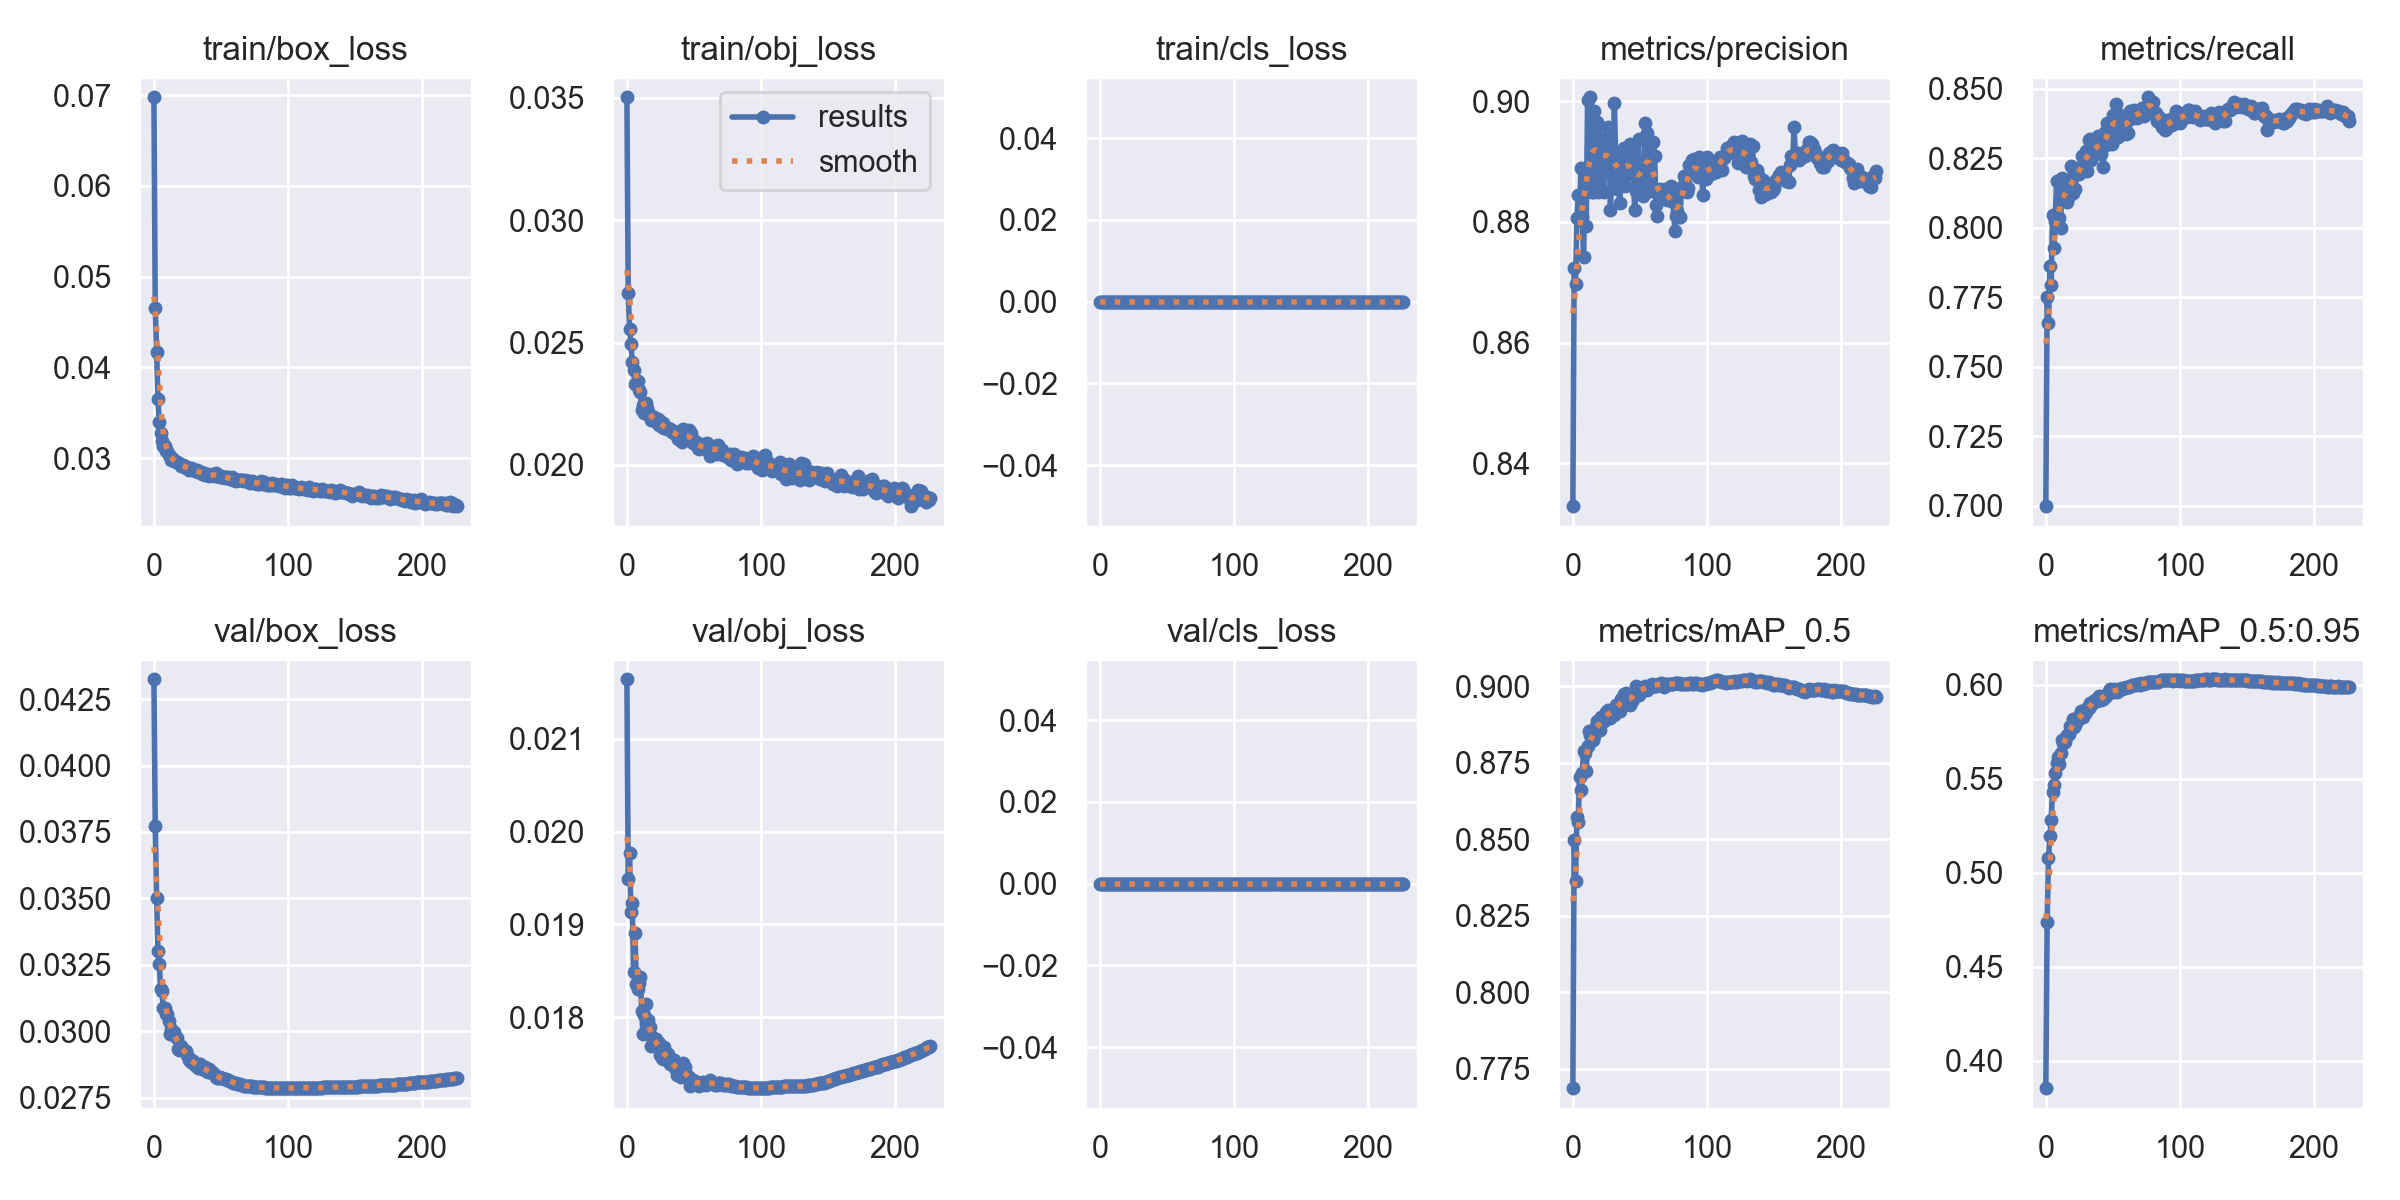

The file beside this chart, header and first rows:
epoch, train/box_loss, train/obj_loss, train/cls_loss, metrics/precision, metrics/recall, metrics/mAP_0.5, metrics/mAP_0.5:0.95, val/box_loss, val/obj_loss, val/cls_loss, x/lr0, x/lr1, x/lr2
0, 0.06978, 0.03502, 0, 0.8329, 0.6998, 0.7687, 0.3854, 0.04325, 0.02164, 0, 0.07007, 0.003325, 0.003325
1, 0.04658, 0.02702, 0, 0.8724, 0.7749, 0.8498, 0.4738, 0.03772, 0.01949, 0, 0.04007, 0.006652, 0.006652
2, 0.04174, 0.02557, 0, 0.8697, 0.7659, 0.8363, 0.5079, 0.03503, 0.01978, 0, 0.01005, 0.009972, 0.009972
3, 0.03649, 0.02494, 0, 0.8806, 0.7861, 0.8572, 0.5197, 0.03302, 0.01914, 0, 0.00997, 0.00997, 0.00997
4, 0.03393, 0.02419, 0, 0.8845, 0.7795, 0.8557, 0.5282, 0.03253, 0.01923, 0, 0.00997, 0.00997, 0.00997
5, 0.03273, 0.02389, 0, 0.8805, 0.8046, 0.8705, 0.5429, 0.0316, 0.01849, 0, 0.00996, 0.00996, 0.00996
6, 0.03192, 0.0233, 0, 0.8889, 0.7928, 0.866, 0.5468, 0.03151, 0.01891, 0, 0.00995, 0.00995, 0.00995
7, 0.03136, 0.02331, 0, 0.8808, 0.8024, 0.8715, 0.5533, 0.03088, 0.01836, 0, 0.009941, 0.009941, 0.009941
8, 0.03131, 0.02343, 0, 0.8742, 0.817, 0.8788, 0.5584, 0.03088, 0.0183, 0, 0.009931, 0.009931, 0.009931
9, 0.03077, 0.02305, 0, 0.8854, 0.8038, 0.8781, 0.5614, 0.03066, 0.01837, 0, 0.009921, 0.009921, 0.009921
10, 0.03072, 0.02298, 0, 0.8794, 0.8034, 0.8724, 0.558, 0.03064, 0.01844, 0, 0.009911, 0.009911, 0.009911
11, 0.03032, 0.02223, 0, 0.9002, 0.8, 0.8804, 0.5637, 0.03039, 0.01807, 0, 0.009901, 0.009901, 0.009901
12, 0.0302, 0.02246, 0, 0.8883, 0.8179, 0.8853, 0.5706, 0.02992, 0.01782, 0, 0.009891, 0.009891, 0.009891
13, 0.02975, 0.02211, 0, 0.9007, 0.8109, 0.8842, 0.5689, 0.0301, 0.01803, 0, 0.009881, 0.009881, 0.009881
14, 0.0299, 0.02252, 0, 0.885, 0.8161, 0.8828, 0.5694, 0.02998, 0.01814, 0, 0.009871, 0.009871, 0.009871
15, 0.02964, 0.02234, 0, 0.8849, 0.8151, 0.8823, 0.5722, 0.02998, 0.01797, 0, 0.009861, 0.009861, 0.009861
16, 0.02965, 0.02216, 0, 0.8985, 0.8093, 0.8839, 0.5733, 0.02982, 0.01797, 0, 0.009851, 0.009851, 0.009851
17, 0.02956, 0.02205, 0, 0.8956, 0.8113, 0.8869, 0.5737, 0.02976, 0.0179, 0, 0.009842, 0.009842, 0.009842
18, 0.02941, 0.02183, 0, 0.8965, 0.8156, 0.8887, 0.578, 0.02933, 0.01769, 0, 0.009832, 0.009832, 0.009832
19, 0.02942, 0.02188, 0, 0.8849, 0.8223, 0.8883, 0.5764, 0.02931, 0.01779, 0, 0.009822, 0.009822, 0.009822
20, 0.02908, 0.02195, 0, 0.8935, 0.8124, 0.8855, 0.5816, 0.02946, 0.01775, 0, 0.009812, 0.009812, 0.009812
21, 0.02919, 0.02183, 0, 0.8891, 0.8197, 0.89, 0.5775, 0.02934, 0.01773, 0, 0.009802, 0.009802, 0.009802
22, 0.02918, 0.02175, 0, 0.8909, 0.814, 0.8885, 0.5786, 0.02934, 0.01777, 0, 0.009792, 0.009792, 0.009792
23, 0.02908, 0.02186, 0, 0.8849, 0.8196, 0.8886, 0.5805, 0.02926, 0.01773, 0, 0.009782, 0.009782, 0.009782
24, 0.02895, 0.02162, 0, 0.8939, 0.8214, 0.8897, 0.582, 0.02926, 0.01773, 0, 0.009772, 0.009772, 0.009772
25, 0.02892, 0.02181, 0, 0.8935, 0.8192, 0.8916, 0.5834, 0.02909, 0.01759, 0, 0.009762, 0.009762, 0.009762
26, 0.02869, 0.02154, 0, 0.8958, 0.8204, 0.8921, 0.5857, 0.02894, 0.01756, 0, 0.009753, 0.009753, 0.009753
27, 0.02887, 0.02169, 0, 0.8933, 0.8257, 0.8919, 0.5841, 0.02896, 0.01755, 0, 0.009743, 0.009743, 0.009743
28, 0.02887, 0.02149, 0, 0.8821, 0.8206, 0.8895, 0.583, 0.02883, 0.01768, 0, 0.009733, 0.009733, 0.009733
29, 0.02882, 0.02151, 0, 0.8879, 0.8233, 0.8921, 0.585, 0.02886, 0.01761, 0, 0.009723, 0.009723, 0.009723
30, 0.02865, 0.02145, 0, 0.8905, 0.8277, 0.8916, 0.5855, 0.02877, 0.01756, 0, 0.009713, 0.009713, 0.009713
31, 0.02861, 0.02152, 0, 0.8998, 0.8203, 0.8906, 0.5878, 0.02874, 0.01761, 0, 0.009703, 0.009703, 0.009703
32, 0.02865, 0.02146, 0, 0.8899, 0.8316, 0.8939, 0.5877, 0.02872, 0.0175, 0, 0.009693, 0.009693, 0.009693
33, 0.02842, 0.02143, 0, 0.8854, 0.832, 0.8939, 0.5902, 0.02863, 0.01752, 0, 0.009683, 0.009683, 0.009683
34, 0.02842, 0.02134, 0, 0.8869, 0.8244, 0.8931, 0.589, 0.02878, 0.01754, 0, 0.009673, 0.009673, 0.009673
35, 0.02848, 0.02139, 0, 0.8832, 0.8264, 0.892, 0.5907, 0.02868, 0.01754, 0, 0.009663, 0.009663, 0.009663
36, 0.02822, 0.02125, 0, 0.891, 0.827, 0.8958, 0.5913, 0.02857, 0.01745, 0, 0.009654, 0.009654, 0.009654
37, 0.02836, 0.02124, 0, 0.8902, 0.8291, 0.8956, 0.5917, 0.02858, 0.01738, 0, 0.009644, 0.009644, 0.009644
38, 0.02812, 0.02107, 0, 0.8922, 0.8306, 0.8976, 0.591, 0.02864, 0.01741, 0, 0.009634, 0.009634, 0.009634
39, 0.02829, 0.02122, 0, 0.8859, 0.833, 0.8968, 0.5925, 0.02851, 0.01742, 0, 0.009624, 0.009624, 0.009624
40, 0.02827, 0.02102, 0, 0.8903, 0.8319, 0.8979, 0.5939, 0.02848, 0.01736, 0, 0.009614, 0.009614, 0.009614
41, 0.02804, 0.02094, 0, 0.889, 0.8264, 0.8953, 0.5919, 0.02858, 0.01749, 0, 0.009604, 0.009604, 0.009604
42, 0.02818, 0.02147, 0, 0.888, 0.8288, 0.8945, 0.5926, 0.02848, 0.0175, 0, 0.009594, 0.009594, 0.009594
43, 0.02814, 0.02107, 0, 0.8929, 0.8219, 0.8939, 0.5922, 0.02846, 0.01746, 0, 0.009584, 0.009584, 0.009584
44, 0.02819, 0.02107, 0, 0.8898, 0.8346, 0.8953, 0.5935, 0.02844, 0.01739, 0, 0.009574, 0.009574, 0.009574
45, 0.02807, 0.02125, 0, 0.8919, 0.8297, 0.8959, 0.5939, 0.02838, 0.01735, 0, 0.009564, 0.009564, 0.009564
46, 0.02836, 0.02142, 0, 0.8819, 0.8377, 0.8976, 0.5952, 0.02827, 0.01736, 0, 0.009555, 0.009555, 0.009555
47, 0.02801, 0.0211, 0, 0.8852, 0.8375, 0.8999, 0.5968, 0.02824, 0.01726, 0, 0.009545, 0.009545, 0.009545
48, 0.02804, 0.02129, 0, 0.8882, 0.8353, 0.8993, 0.5974, 0.02823, 0.01727, 0, 0.009535, 0.009535, 0.009535
49, 0.02795, 0.02088, 0, 0.8938, 0.83, 0.897, 0.5962, 0.02828, 0.01733, 0, 0.009525, 0.009525, 0.009525
50, 0.02797, 0.021, 0, 0.8848, 0.8405, 0.8987, 0.5961, 0.02825, 0.01729, 0, 0.009515, 0.009515, 0.009515
51, 0.02793, 0.02099, 0, 0.8869, 0.8405, 0.8994, 0.5975, 0.02826, 0.0173, 0, 0.009505, 0.009505, 0.009505
52, 0.02796, 0.02083, 0, 0.8843, 0.8446, 0.8993, 0.5968, 0.0282, 0.01731, 0, 0.009495, 0.009495, 0.009495
53, 0.02781, 0.02071, 0, 0.8852, 0.8413, 0.899, 0.5962, 0.0282, 0.01729, 0, 0.009485, 0.009485, 0.009485
54, 0.02794, 0.02065, 0, 0.8964, 0.8327, 0.8999, 0.5975, 0.0282, 0.01726, 0, 0.009475, 0.009475, 0.009475
55, 0.02786, 0.02073, 0, 0.8948, 0.8339, 0.8989, 0.5973, 0.02816, 0.01729, 0, 0.009465, 0.009465, 0.009465
56, 0.0278, 0.02084, 0, 0.8934, 0.8343, 0.8996, 0.5975, 0.02813, 0.0173, 0, 0.009456, 0.009456, 0.009456
57, 0.02766, 0.02067, 0, 0.8865, 0.8396, 0.8999, 0.5981, 0.02811, 0.0173, 0, 0.009446, 0.009446, 0.009446
58, 0.02788, 0.02079, 0, 0.8851, 0.8401, 0.8998, 0.5981, 0.0281, 0.01729, 0, 0.009436, 0.009436, 0.009436
59, 0.02758, 0.02075, 0, 0.8911, 0.8365, 0.9007, 0.5982, 0.02806, 0.01727, 0, 0.009426, 0.009426, 0.009426
... 167 more rows
